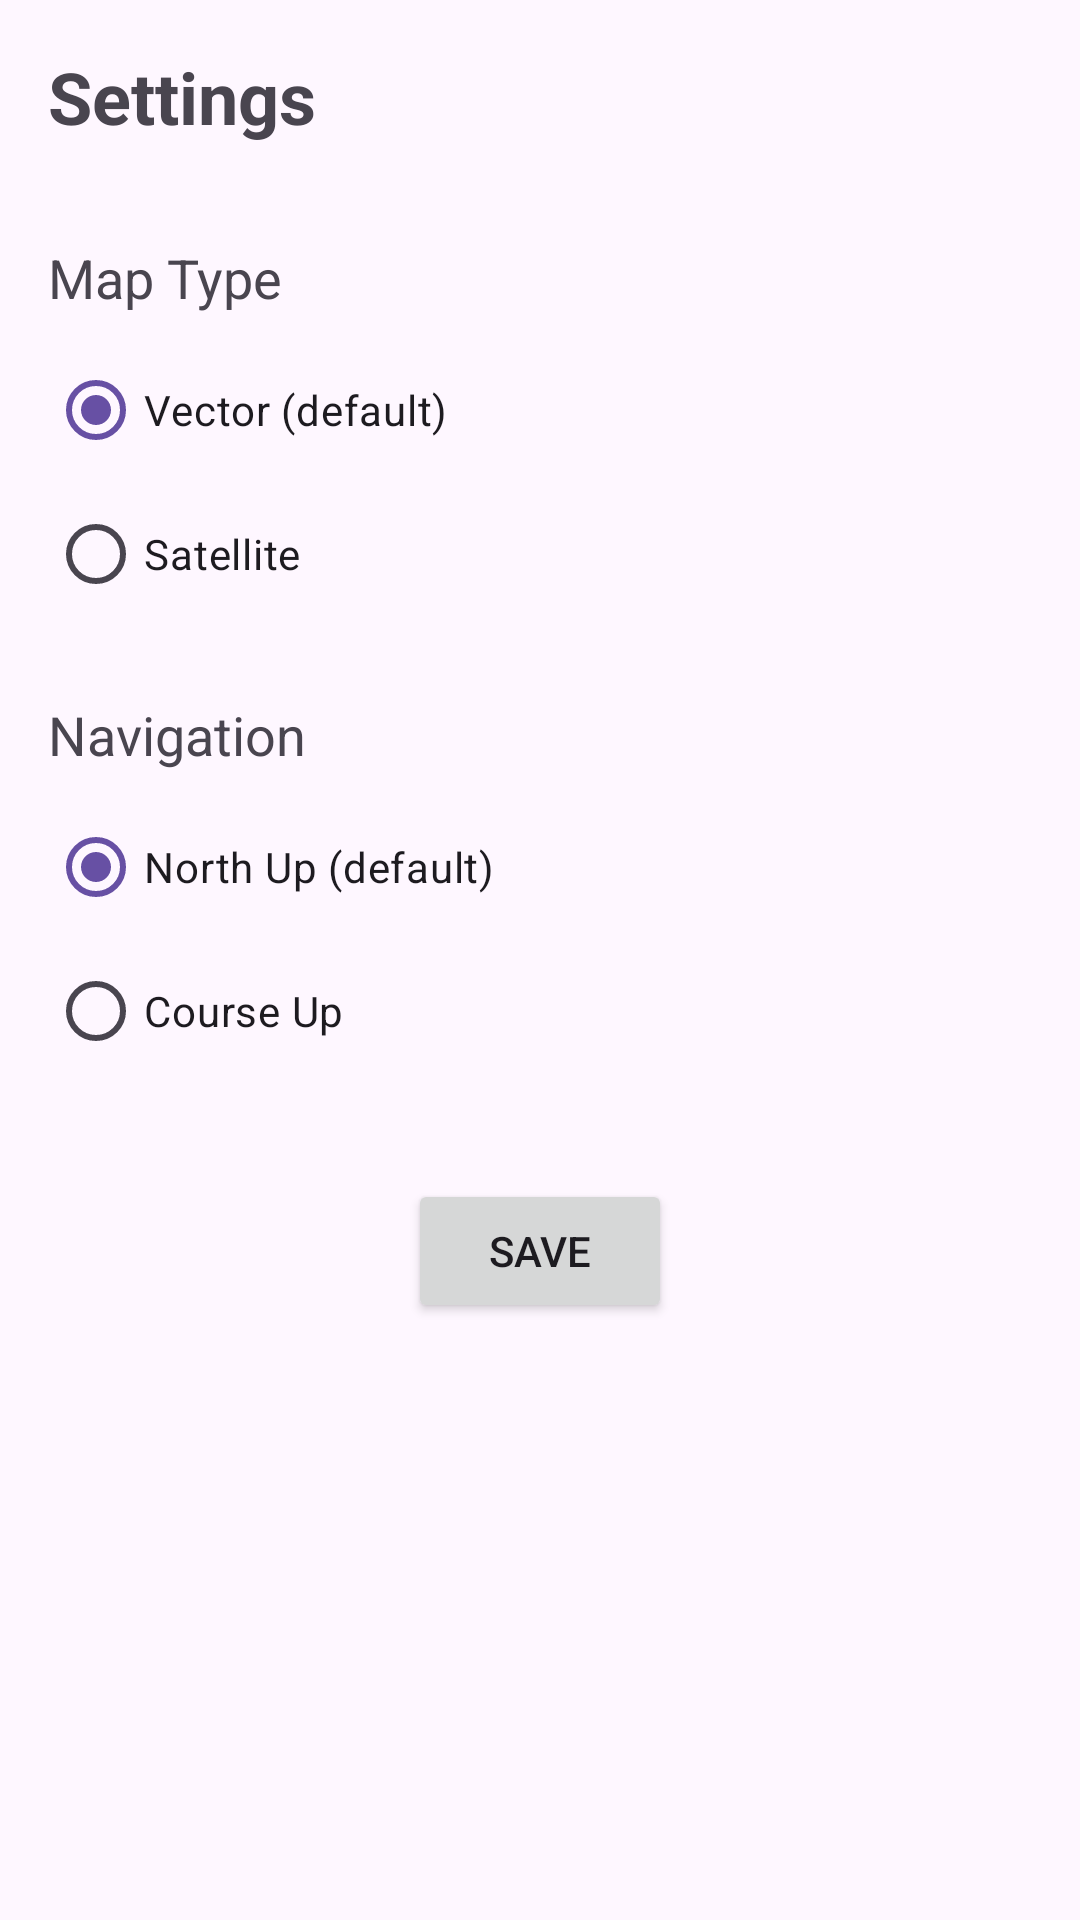

Layout XML and referenced resources for this Android screen:
<!-- AndroidManifest.xml: application theme Theme.AtividadeN2 -->
<!-- res/layout/activity_config.xml -->
<?xml version="1.0" encoding="utf-8"?>
<LinearLayout xmlns:android="http://schemas.android.com/apk/res/android"
    android:layout_width="match_parent"
    android:layout_height="match_parent"
    android:orientation="vertical"
    android:padding="16dp">

    <TextView
        android:layout_width="wrap_content"
        android:layout_height="wrap_content"
        android:text="@string/configuracoes"
        android:textSize="24sp"
        android:textStyle="bold"
        android:layout_marginBottom="32dp" />

    <TextView
        android:layout_width="wrap_content"
        android:layout_height="wrap_content"
        android:text="@string/tipo_mapa"
        android:textSize="18sp"
        android:layout_marginBottom="8dp" />

    <RadioGroup
        android:id="@+id/radioTipoMapa"
        android:layout_width="wrap_content"
        android:layout_height="wrap_content"
        android:layout_marginBottom="24dp">

        <RadioButton
            android:id="@+id/radioVetorial"
            android:layout_width="wrap_content"
            android:layout_height="wrap_content"
            android:text="@string/vetorial_default"
            android:checked="true" />

        <RadioButton
            android:id="@+id/radioSatelite"
            android:layout_width="wrap_content"
            android:layout_height="wrap_content"
            android:text="@string/satelite" />
    </RadioGroup>

    <TextView
        android:layout_width="wrap_content"
        android:layout_height="wrap_content"
        android:text="@string/navegacao"
        android:textSize="18sp"
        android:layout_marginBottom="8dp" />

    <RadioGroup
        android:id="@+id/radioNavegacao"
        android:layout_width="wrap_content"
        android:layout_height="wrap_content"
        android:layout_marginBottom="32dp">

        <RadioButton
            android:id="@+id/radioNorthUp"
            android:layout_width="wrap_content"
            android:layout_height="wrap_content"
            android:text="@string/north_up_default"
            android:checked="true" />

        <RadioButton
            android:id="@+id/radioCourseUp"
            android:layout_width="wrap_content"
            android:layout_height="wrap_content"
            android:text="@string/course_up" />
    </RadioGroup>

    <Button
        android:id="@+id/btnSalvarConfig"
        android:layout_width="wrap_content"
        android:layout_height="wrap_content"
        android:text="@string/salvar"
        android:layout_gravity="center_horizontal" />

</LinearLayout>
<!-- resources referenced by this layout -->
<resources>
  <string name="configuracoes">Settings</string>
  <string name="course_up">Course Up</string>
  <string name="navegacao">Navigation</string>
  <string name="north_up_default">North Up (default)</string>
  <string name="salvar">Save</string>
  <string name="satelite">Satellite</string>
  <string name="tipo_mapa">Map Type</string>
  <string name="vetorial_default">Vector (default)</string>
  <style name="Theme.AtividadeN2" parent="Base.Theme.AtividadeN2" />
  <style name="Base.Theme.AtividadeN2" parent="Theme.Material3.DayNight.NoActionBar">
          
          
      </style>
</resources>
